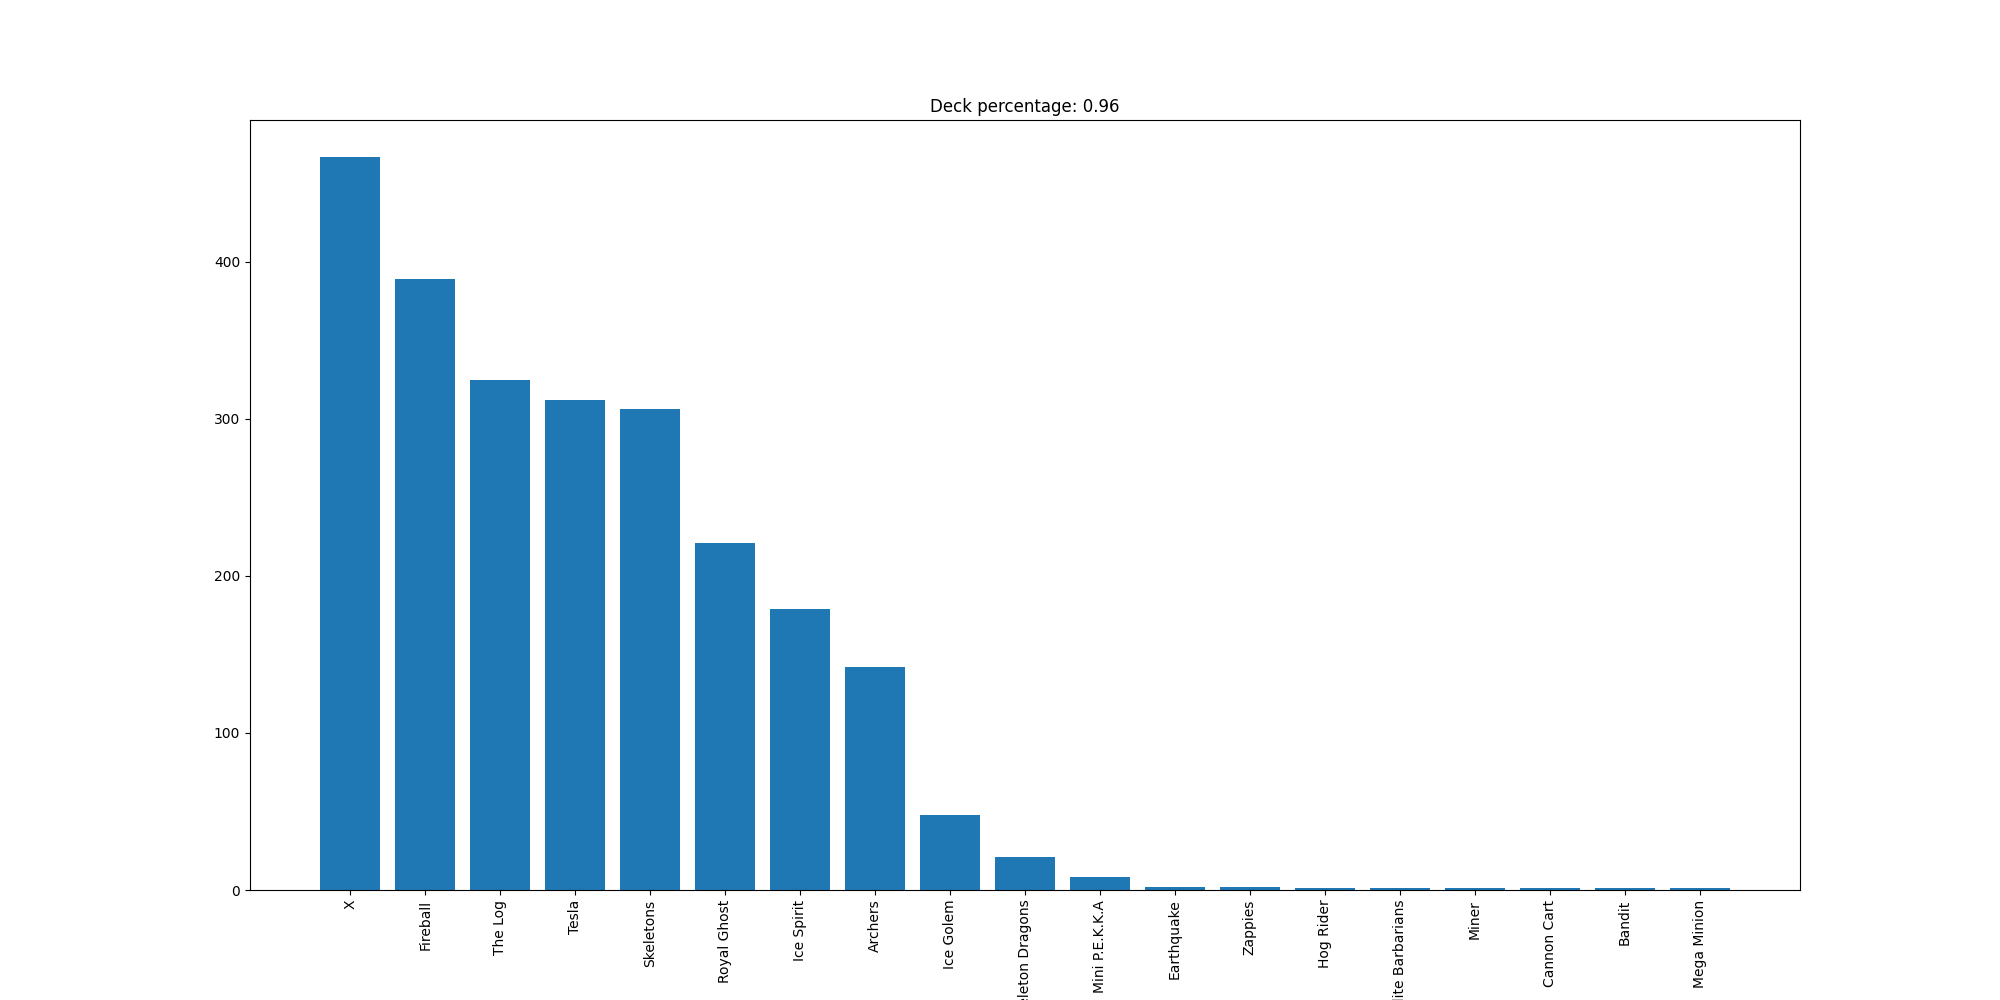

Values plotted in this chart, from the file beside it:
X, 467
Fireball, 389
The Log, 325
Tesla, 312
Skeletons, 306
Royal Ghost, 221
Ice Spirit, 179
Archers, 142
Ice Golem, 48
Skeleton Dragons, 21
Mini P.E.K.K.A, 8
Earthquake, 2
Zappies, 2
Hog Rider, 1
Elite Barbarians, 1
Miner, 1
Cannon Cart, 1
Bandit, 1
Mega Minion, 1
